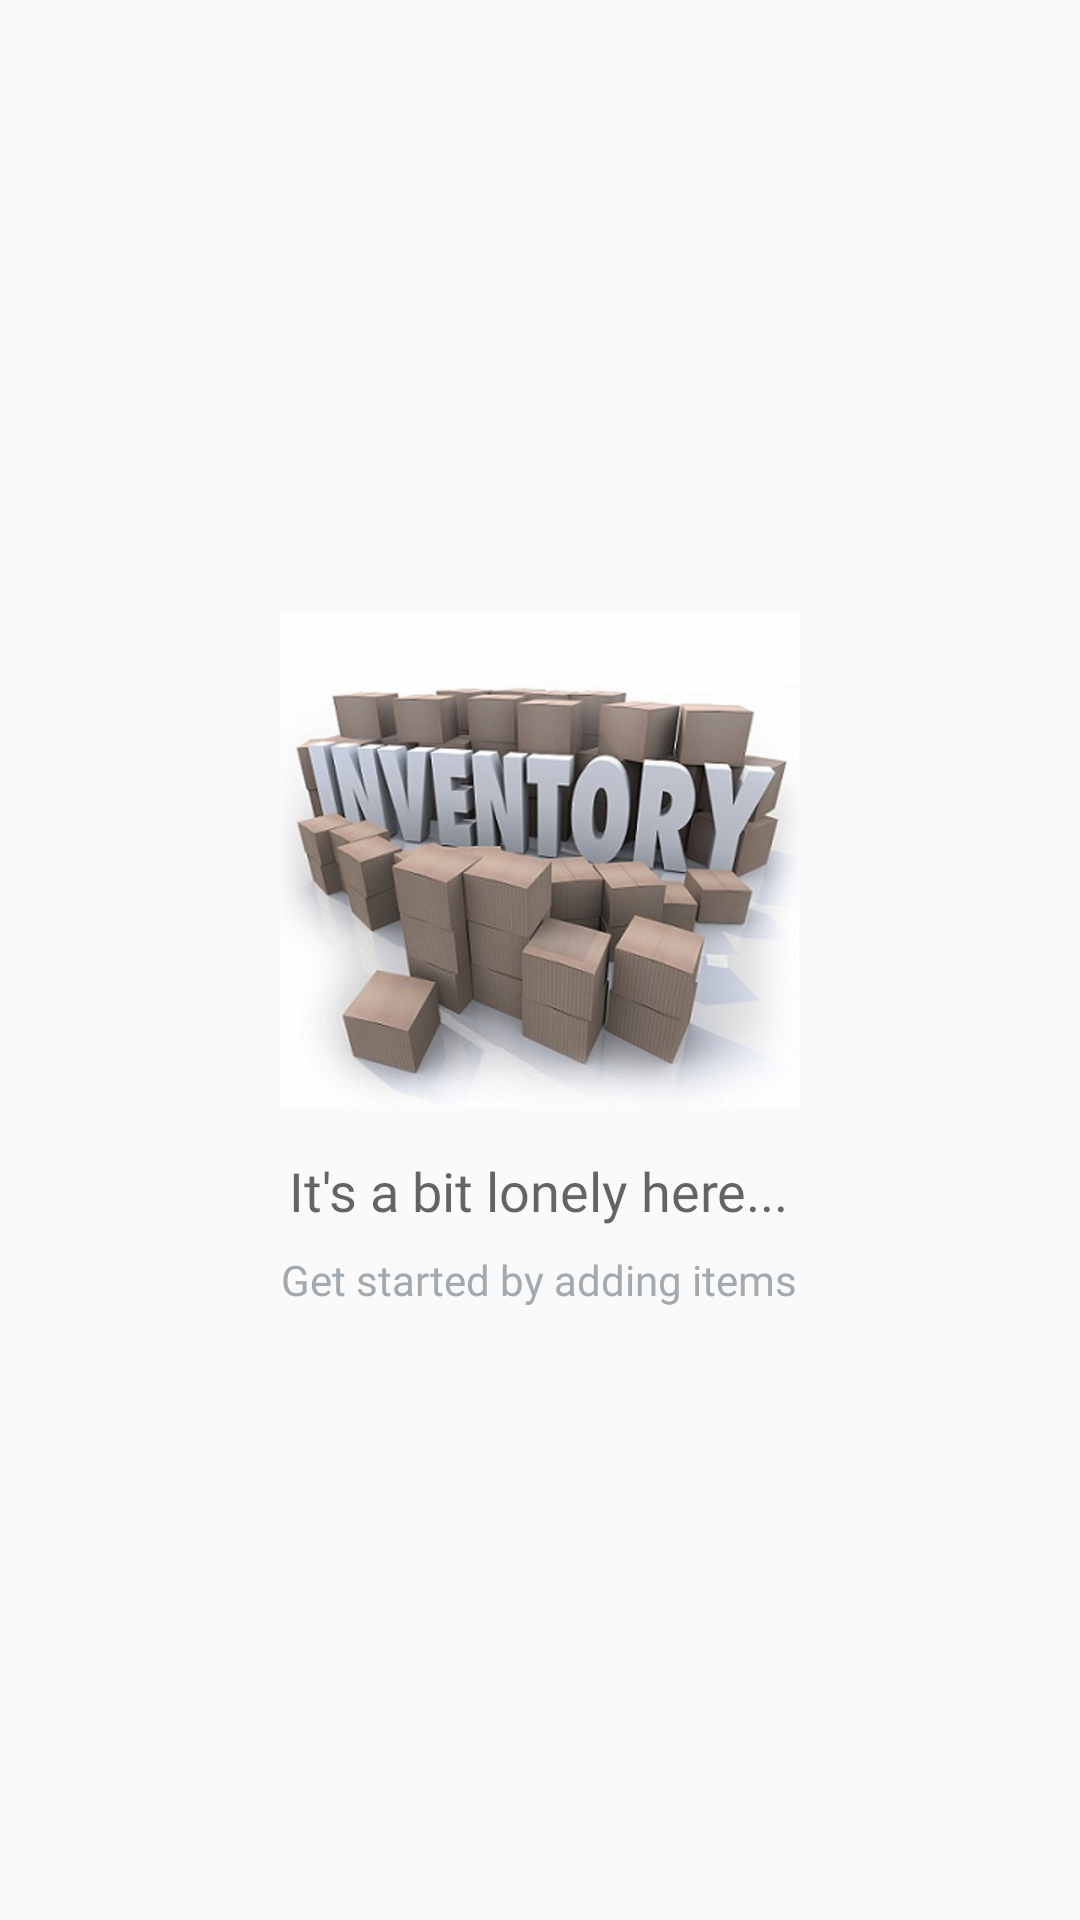

Reconstruct the res/layout file that produces this screen, plus the resources it refers to.
<!-- AndroidManifest.xml: application theme AppTheme -->
<!-- res/layout/content_catalog.xml -->
<?xml version="1.0" encoding="utf-8"?>
<RelativeLayout xmlns:android="http://schemas.android.com/apk/res/android"
    xmlns:app="http://schemas.android.com/apk/res-auto"
    xmlns:tools="http://schemas.android.com/tools"
    android:layout_width="match_parent"
    android:layout_height="match_parent"
    app:layout_behavior="@string/appbar_scrolling_view_behavior"
    tools:context=".activities.CatalogActivity"
    tools:showIn="@layout/activity_catalog">

    <ListView
        android:id="@+id/listView"
        android:layout_width="match_parent"
        android:layout_height="match_parent"></ListView>

    
    <RelativeLayout
        android:id="@+id/empty_view"
        android:layout_width="wrap_content"
        android:layout_height="wrap_content"
        android:layout_centerInParent="true">

        <ImageView
            android:id="@+id/empty_shelter_image"
            android:layout_width="wrap_content"
            android:layout_height="wrap_content"
            android:layout_centerHorizontal="true"
            android:src="@drawable/lean_inventory" />

        <TextView
            android:id="@+id/empty_title_text"
            android:layout_width="wrap_content"
            android:layout_height="wrap_content"
            android:layout_below="@+id/empty_shelter_image"
            android:layout_centerHorizontal="true"
            android:fontFamily="@font/carter_one"
            android:paddingTop="16dp"
            android:text="@string/empty_view_title_text"
            android:textAppearance="?android:textAppearanceMedium" />

        <TextView
            android:id="@+id/empty_subtitle_text"
            android:layout_width="wrap_content"
            android:layout_height="wrap_content"
            android:layout_below="@+id/empty_title_text"
            android:layout_centerHorizontal="true"
            android:fontFamily="@font/carter_one"
            android:paddingTop="8dp"
            android:text="@string/empty_view_subtitle_text"
            android:textAppearance="?android:textAppearanceSmall"
            android:textColor="#A2AAB0" />
    </RelativeLayout>

</RelativeLayout>
<!-- res/layout/activity_catalog.xml (included above) -->
<?xml version="1.0" encoding="utf-8"?>
<android.support.design.widget.CoordinatorLayout xmlns:android="http://schemas.android.com/apk/res/android"
    xmlns:app="http://schemas.android.com/apk/res-auto"
    xmlns:tools="http://schemas.android.com/tools"
    android:layout_width="match_parent"
    android:layout_height="match_parent"
    tools:context=".activities.CatalogActivity">

    <android.support.design.widget.AppBarLayout
        android:layout_width="match_parent"
        android:layout_height="wrap_content"
        android:theme="@style/AppTheme.AppBarOverlay">

        <android.support.v7.widget.Toolbar
            android:id="@+id/toolbar"
            android:layout_width="match_parent"
            android:layout_height="?attr/actionBarSize"
            android:background="?attr/colorPrimary"
            app:popupTheme="@style/AppTheme.PopupOverlay" />

    </android.support.design.widget.AppBarLayout>

    <include layout="@layout/content_catalog" />

    <android.support.design.widget.FloatingActionButton
        android:id="@+id/fab"
        android:layout_width="wrap_content"
        android:layout_height="wrap_content"
        android:layout_gravity="bottom|end"
        android:layout_margin="@dimen/fab_margin"
        app:backgroundTint="@android:color/background_dark"
        app:srcCompat="@android:drawable/ic_menu_edit" />

</android.support.design.widget.CoordinatorLayout>
<!-- resources referenced by this layout -->
<resources>
  <dimen name="fab_margin">16dp</dimen>
  <!-- drawable lean_inventory: png bitmap (drawable-hdpi, 105423 bytes) -->
  <string name="empty_view_subtitle_text">Get started by adding items</string>
  <string name="empty_view_title_text">It\'s a bit lonely here...</string>
  <style name="AppTheme.AppBarOverlay" parent="ThemeOverlay.AppCompat.Dark.ActionBar" />
  <style name="AppTheme.PopupOverlay" parent="ThemeOverlay.AppCompat.Light" />
  <style name="AppTheme" parent="Theme.AppCompat.Light.DarkActionBar">
          
          <item name="colorPrimary">@color/colorPrimary</item>
          <item name="colorPrimaryDark">@color/colorPrimaryDark</item>
          <item name="colorAccent">@color/colorAccent</item>
      </style>
  <color name="colorPrimary">#F0514B</color>
  <color name="colorPrimaryDark">#C0403C</color>
  <color name="colorAccent">#F0514B</color>
</resources>
